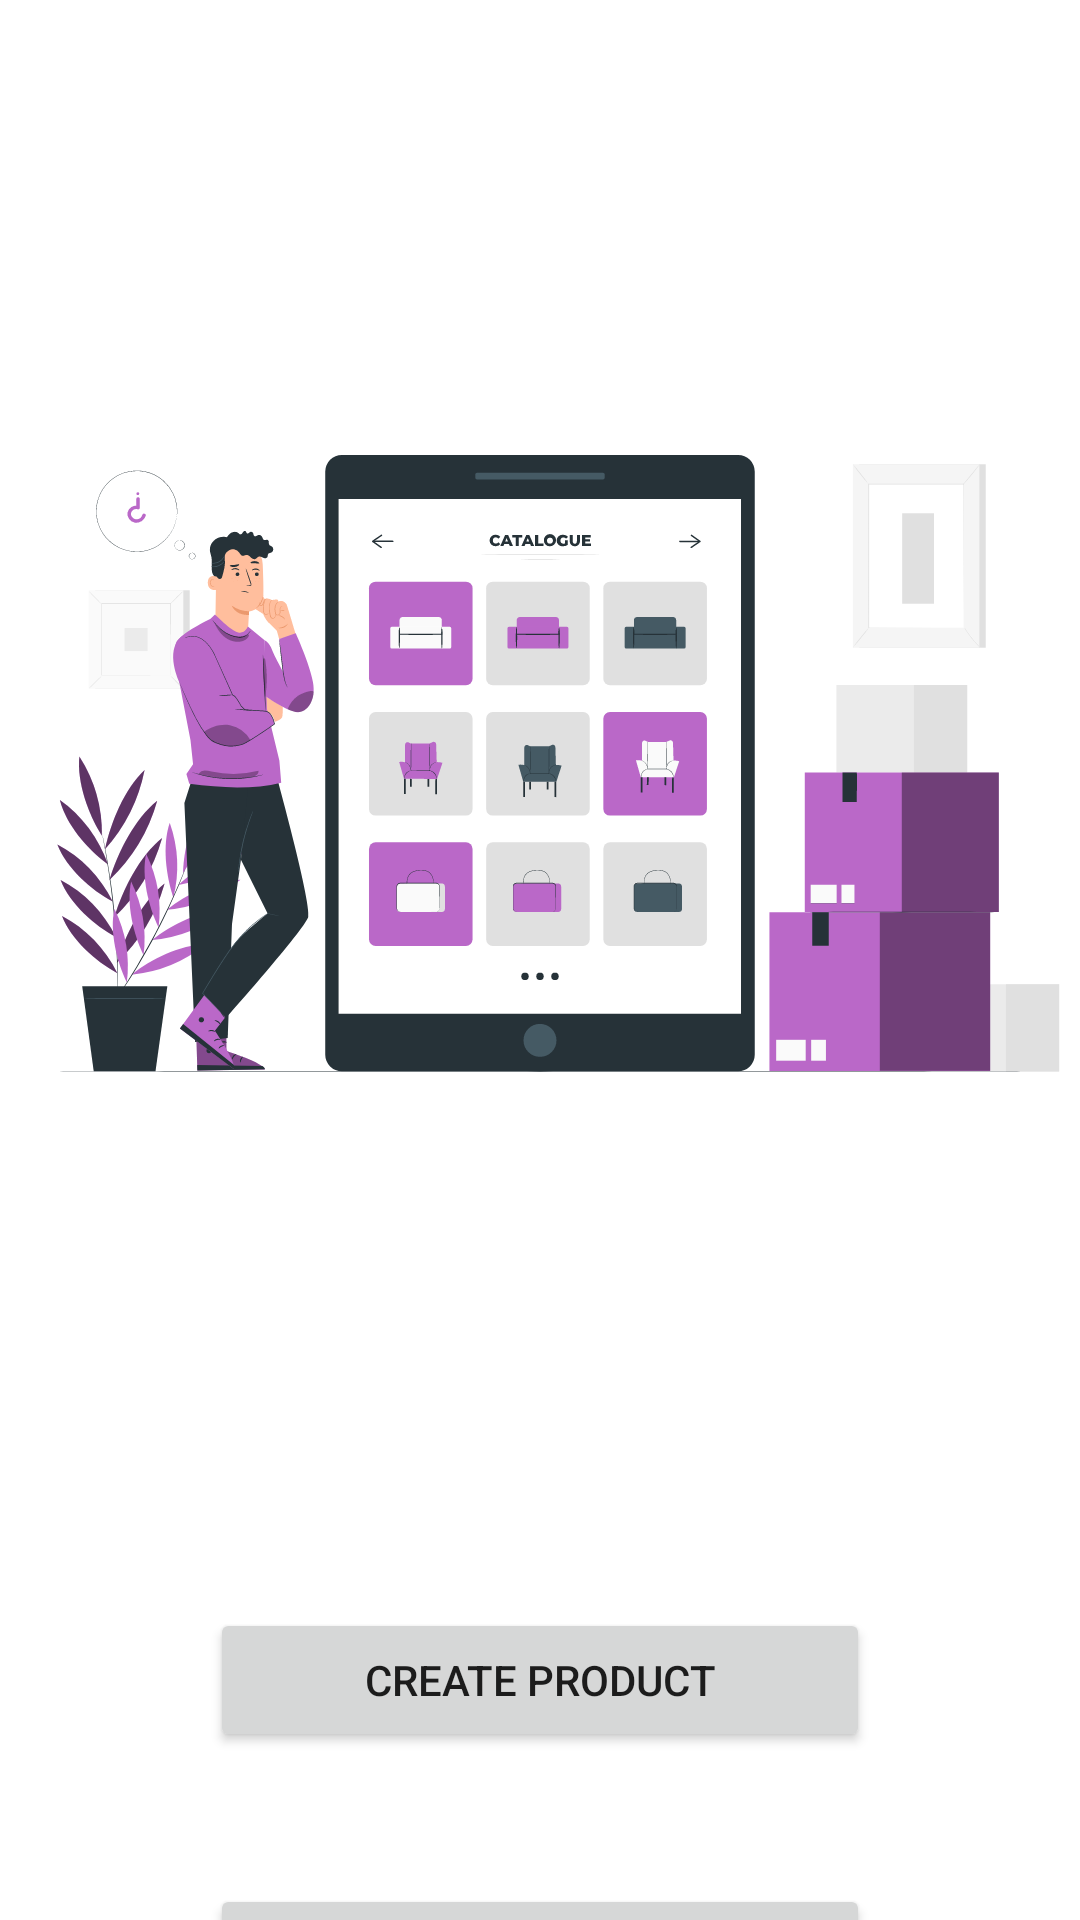

Layout XML and referenced resources for this Android screen:
<!-- AndroidManifest.xml: application theme Theme.AppInventory -->
<!-- res/layout/activity_home2.xml -->
<?xml version="1.0" encoding="utf-8"?>
<layout xmlns:tools="http://schemas.android.com/tools"
    xmlns:android="http://schemas.android.com/apk/res/android"
    xmlns:app="http://schemas.android.com/apk/res-auto">
<androidx.constraintlayout.widget.ConstraintLayout
    android:layout_width="match_parent"
    android:layout_height="match_parent"
    tools:context=".HomeActivity">

    <ImageView
        android:id="@+id/imageView3"
        android:layout_width="wrap_content"
        android:layout_height="wrap_content"
        app:layout_constraintEnd_toEndOf="parent"
        app:layout_constraintStart_toStartOf="parent"
        app:srcCompat="@drawable/ic_catalogue_pana"
        tools:layout_editor_absoluteY="-99dp"
        tools:ignore="MissingConstraints" />

    <Button
        android:id="@+id/btncreate"
        android:layout_width="0dp"
        android:layout_height="wrap_content"
        android:layout_marginLeft="70dp"
        android:layout_marginTop="36dp"
        android:layout_marginRight="70dp"
        android:onClick="nuevoProducto"
        android:text="create product"
        app:layout_constraintEnd_toEndOf="parent"
        app:layout_constraintHorizontal_bias="0.498"
        app:layout_constraintStart_toStartOf="parent"
        app:layout_constraintTop_toBottomOf="@+id/imageView3" />

    <Button
        android:id="@+id/btncheck"
        android:layout_width="0dp"
        android:layout_height="wrap_content"
        android:layout_marginLeft="70dp"
        android:layout_marginTop="44dp"
        android:layout_marginRight="70dp"
        android:onClick="inBuscarProducto"
        android:text="check product"
        app:layout_constraintEnd_toEndOf="parent"
        app:layout_constraintStart_toStartOf="parent"
        app:layout_constraintTop_toBottomOf="@+id/btncreate" />

    <Button
        android:id="@+id/btnback"
        android:layout_width="0dp"
        android:layout_height="wrap_content"
        android:layout_marginLeft="70dp"
        android:layout_marginRight="70dp"
        android:onClick="logOut"
        android:text="go to login"
        app:layout_constraintBottom_toBottomOf="parent"
        app:layout_constraintEnd_toEndOf="parent"
        app:layout_constraintHorizontal_bias="0.0"
        app:layout_constraintStart_toStartOf="parent"
        app:layout_constraintTop_toBottomOf="@+id/btncheck"
        app:layout_constraintVertical_bias="0.435" />
</androidx.constraintlayout.widget.ConstraintLayout>
</layout>
<!-- resources referenced by this layout -->
<resources>
  <!-- drawable ic_catalogue_pana: vector/xml drawable (drawable, 63714 chars, omitted) -->
  <style name="Theme.AppInventory" parent="Theme.MaterialComponents.DayNight.DarkActionBar">
          
          <item name="colorPrimary">@color/purple_500</item>
          <item name="colorPrimaryVariant">@color/purple_700</item>
          <item name="colorOnPrimary">@color/white</item>
          
          <item name="colorSecondary">@color/teal_200</item>
          <item name="colorSecondaryVariant">@color/teal_700</item>
          <item name="colorOnSecondary">@color/black</item>
          
          <item name="android:statusBarColor" tools:targetApi="l">?attr/colorPrimaryVariant</item>
          
      </style>
  <!-- not gathered from this repository: default colours our renderer supplied (Android Studio template values) -->
  <color name="purple_500">#FF6200EE</color>
  <color name="purple_700">#FF3700B3</color>
  <color name="teal_200">#FF03DAC5</color>
  <color name="teal_700">#FF018786</color>
  <color name="black">#FF000000</color>
  <color name="white">#FFFFFFFF</color>
</resources>
